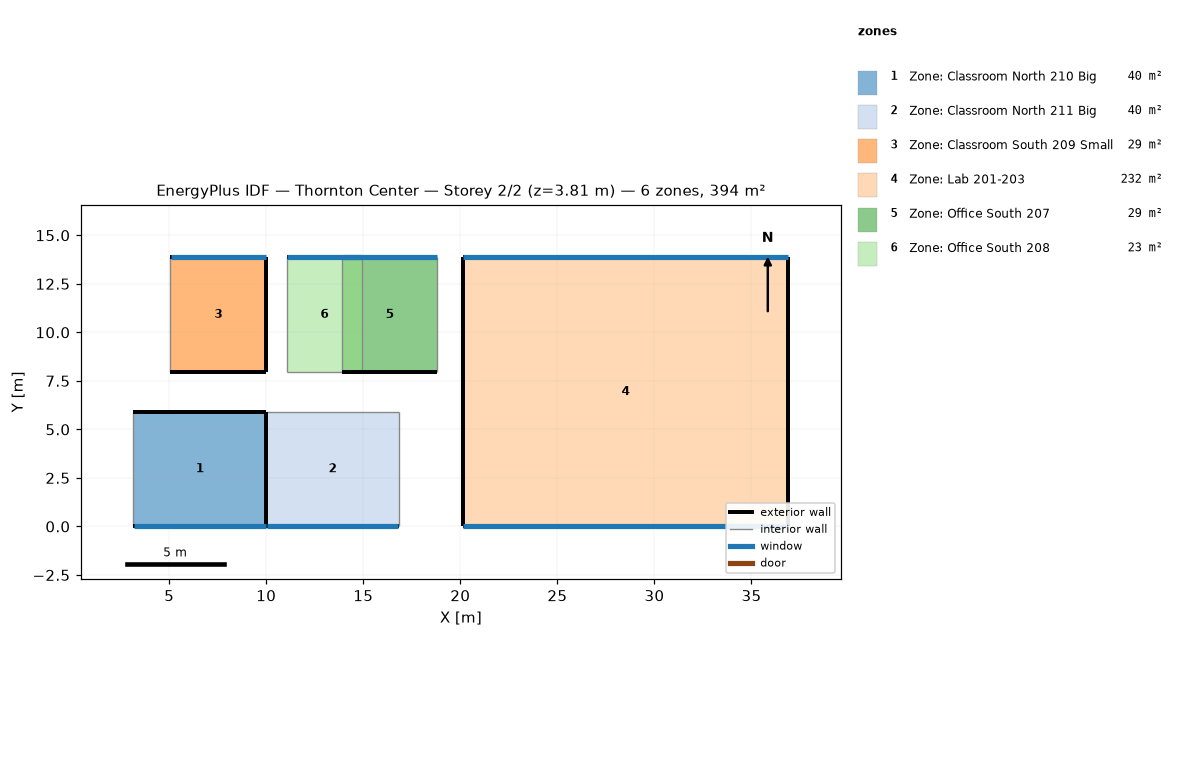
=== STOREY PLAN SPEC (per zone: floor XY polygon, exterior-wall plan segments, windows/doors) ===
zone 1: Zone: Classroom North 210 Big  (40.5 m²)
  floor: (10.00, 5.92) (10.00, 0.00) (3.16, 0.00) (3.16, 5.92)
  exterior wall: (10.00, 0.00) – (3.16, 0.00)  [6.8 m]
    window: (3.19, 0.00) – (9.97, 0.00)  [25.0 m²]
  exterior wall: (10.00, 0.00) – (10.00, 5.92)  [5.9 m]
  exterior wall: (10.00, 5.92) – (3.16, 5.92)  [6.8 m]
  interior walls: 1
zone 2: Zone: Classroom North 211 Big  (40.5 m²)
  floor: (16.84, 5.92) (16.84, 0.00) (10.00, 0.00) (10.00, 5.92)
  exterior wall: (16.84, 0.00) – (10.00, 0.00)  [6.8 m]
    window: (10.03, 0.00) – (16.81, 0.00)  [25.0 m²]
  interior walls: 3
zone 3: Zone: Classroom South 209 Small  (29.2 m²)
  floor: (10.00, 13.87) (10.00, 7.95) (5.07, 7.95) (5.07, 13.87)
  exterior wall: (10.00, 7.95) – (10.00, 13.87)  [5.9 m]
  exterior wall: (5.07, 7.95) – (10.00, 7.95)  [4.9 m]
  exterior wall: (10.00, 13.87) – (5.07, 13.87)  [4.9 m]
    window: (9.97, 13.87) – (5.09, 13.87)  [2.4 m²]
  interior walls: 1
zone 4: Zone: Lab 201-203  (232.5 m²)
  floor: (36.90, 13.87) (36.90, 0.00) (20.13, 0.00) (20.13, 13.87)
  exterior wall: (20.13, 0.00) – (20.13, 13.87)  [13.9 m]
  exterior wall: (20.13, 0.00) – (36.90, 0.00)  [16.8 m]
    window: (20.16, 0.00) – (36.87, 0.00)  [61.3 m²]
  exterior wall: (36.90, 13.87) – (20.13, 13.87)  [16.8 m]
    window: (36.87, 13.87) – (20.16, 13.87)  [8.2 m²]
  exterior wall: (36.90, 0.00) – (36.90, 13.87)  [13.9 m]
zone 5: Zone: Office South 207  (28.9 m²)
  floor: (18.80, 13.87) (18.80, 7.95) (13.92, 7.95) (13.92, 13.87)
  exterior wall: (13.92, 7.95) – (18.80, 7.95)  [4.9 m]
  exterior wall: (18.80, 13.87) – (13.92, 13.87)  [4.9 m]
    window: (18.78, 13.87) – (13.95, 13.87)  [2.4 m²]
  interior walls: 2
zone 6: Zone: Office South 208  (22.9 m²)
  floor: (14.93, 13.87) (14.93, 7.95) (11.07, 7.95) (11.07, 13.87)
  exterior wall: (14.93, 13.87) – (11.07, 13.87)  [3.9 m]
    window: (14.91, 13.87) – (11.09, 13.87)  [1.9 m²]
  interior walls: 3

=== DERIVED (storey summary) ===
Building: Thornton Center
Storey: 2 of 2  (floor level z = 3.81 m)
Storey gross floor area: 394.4 m²
Zones on this storey: 6
  - Zone: Classroom North 210 Big: floor 40.5 m²; exterior wall 19.6 m (104.2 m²); 1 window(s) 25.0 m²; WWR 24.0%
  - Zone: Classroom North 211 Big: floor 40.5 m²; exterior wall 6.8 m (41.7 m²); 1 window(s) 25.0 m²; WWR 60.0%
  - Zone: Classroom South 209 Small: floor 29.2 m²; exterior wall 15.8 m (50.8 m²); 1 window(s) 2.4 m²; WWR 4.7%
  - Zone: Lab 201-203: floor 232.5 m²; exterior wall 61.3 m (261.4 m²); 2 window(s) 69.5 m²; WWR 26.6%
  - Zone: Office South 207: floor 28.9 m²; exterior wall 9.8 m (31.4 m²); 1 window(s) 2.4 m²; WWR 7.6%
  - Zone: Office South 208: floor 22.9 m²; exterior wall 3.9 m (9.4 m²); 1 window(s) 1.9 m²; WWR 20.0%
Zone adjacency (shared interzone walls):
  - Zone: Classroom North 210 Big ↔ Zone: Classroom North 211 Big
  - Zone: Classroom South 209 Small ↔ Zone: Office South 208
  - Zone: Office South 207 ↔ Zone: Office South 208